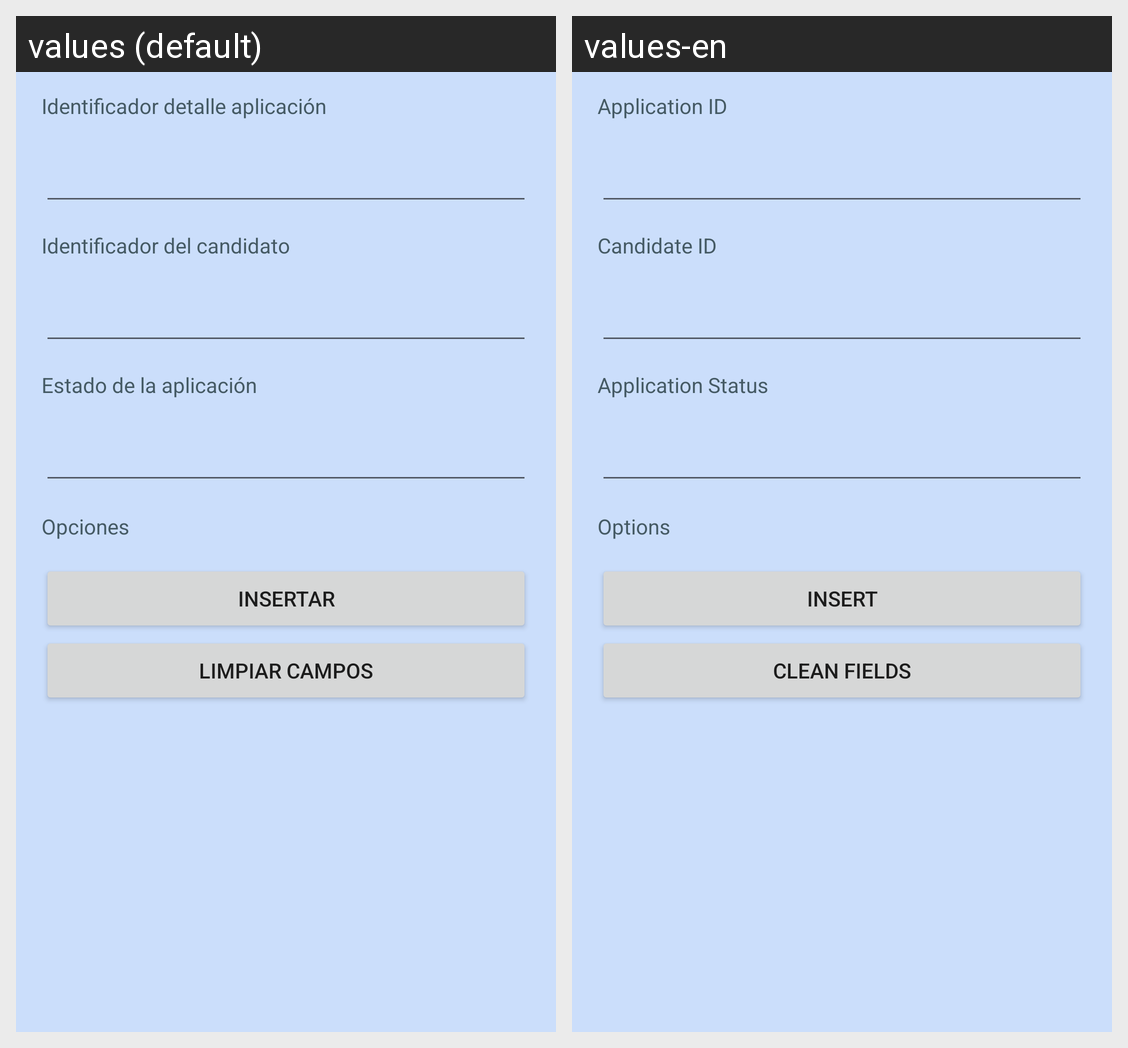

Here is an Android app screen in its default locale and in the app's own translations. Write out the translated-string differences for the strings that appear on this screen.
Android screen res/layout/activity_detalle_aplicacion_insertar.xml rendered under 2 locales, left to right: values (default), values-en. Device: Nexus 5 (rendered at 1080×1920; each locale shown at half size, 540×960, under a caption strip naming it); theme Theme.BolsaN.
Strings drawn on this screen, with the default value and each locale's value (text and hints the layout hard-codes, and strings that could not be matched under every locale, appear in the picture but are not listed):

id_aplicacion
  values: Identificador detalle aplicación
  values-en: Application ID

candidato_id
  values: Identificador del candidato
  values-en: Candidate ID

estadoaplicacion
  values: Estado de la aplicación
  values-en: Application Status

opciones
  values: Opciones
  values-en: Options

insertar
  values: Insertar
  values-en: Insert

limpiar
  values: Limpiar campos
  values-en: Clean fields
